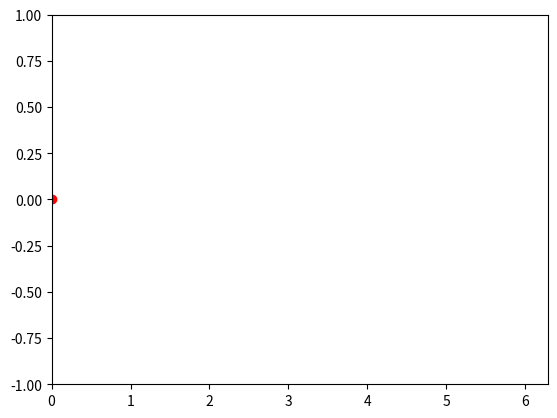

Python code for this plot: (Note: this script raises an exception after producing the figure.)
import numpy as np
import matplotlib.pyplot as plt
import matplotlib.animation as animation
from matplotlib import rcParams

# make sure the full paths for ImageMagick and ffmpeg are configured
rcParams['animation.convert_path'] = r'C:\Program Files\ImageMagick\magick.exe'
rcParams['animation.ffmpeg_path'] = r'C:\Program Files\ImageMagick\ffmpeg.exe'

TWOPI = 2*np.pi

fig, ax = plt.subplots()

# t = np.arange(0.0, TWOPI, 0.001)
# s = np.sin(t)
# plt.plot(t, s)

ax = plt.axis([0,TWOPI,-1,1])

redDot, = plt.plot([0], [np.sin(0)], 'ro')

def animate(i):
    redDot.set_data(i, np.sin(i))
    return redDot,

# create animation using the animate() function with no repeat
myAnimation = animation.FuncAnimation(fig, animate, frames=np.arange(0.0, TWOPI/2, 0.1), \
                                      interval=10, blit=True, repeat=False)

# save animation at 30 frames per second 
myAnimation.save('myAnimation.gif', writer='imagemagick', fps=30)
